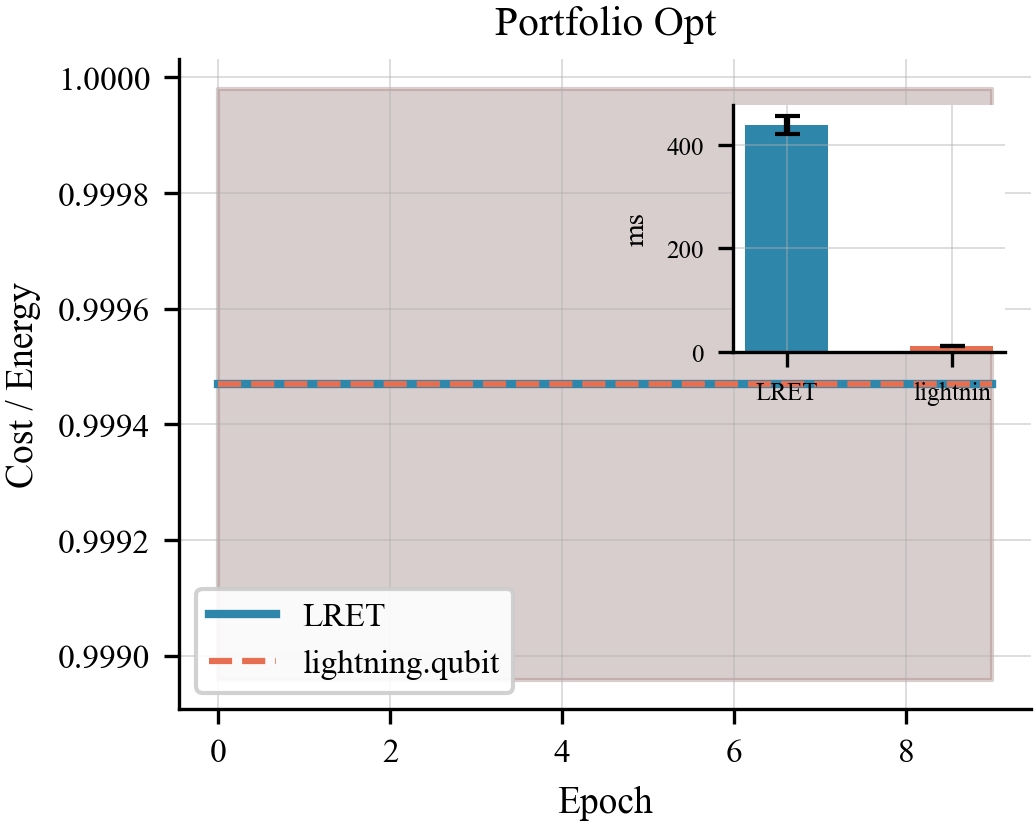

The data file committed next to this chart (first rows):
algo, epoch, lret_t0, lret_t1, comp_t0, comp_t1
portfolio_opt, 0, 0.999, 1, 0.999, 1
portfolio_opt, 1, 0.999, 1, 0.999, 1
portfolio_opt, 2, 0.999, 1, 0.999, 1
portfolio_opt, 3, 0.999, 1, 0.999, 1
portfolio_opt, 4, 0.999, 1, 0.999, 1
portfolio_opt, 5, 0.999, 1, 0.999, 1
portfolio_opt, 6, 0.999, 1, 0.999, 1
portfolio_opt, 7, 0.999, 1, 0.999, 1
portfolio_opt, 8, 0.999, 1, 0.999, 1
portfolio_opt, 9, 0.999, 1, 0.999, 1
